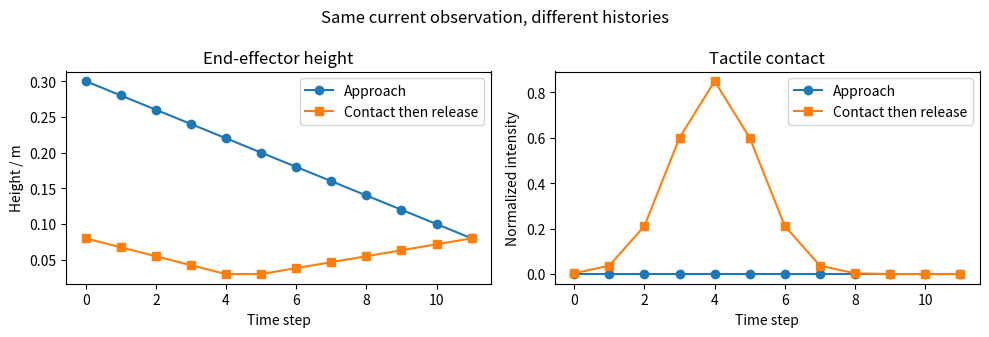
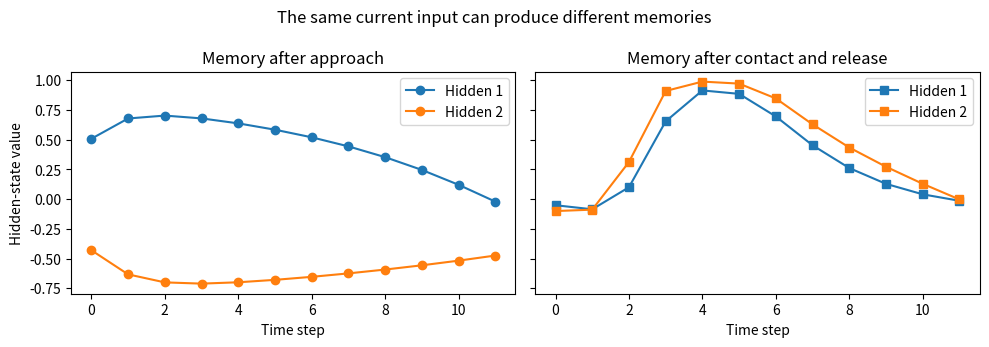
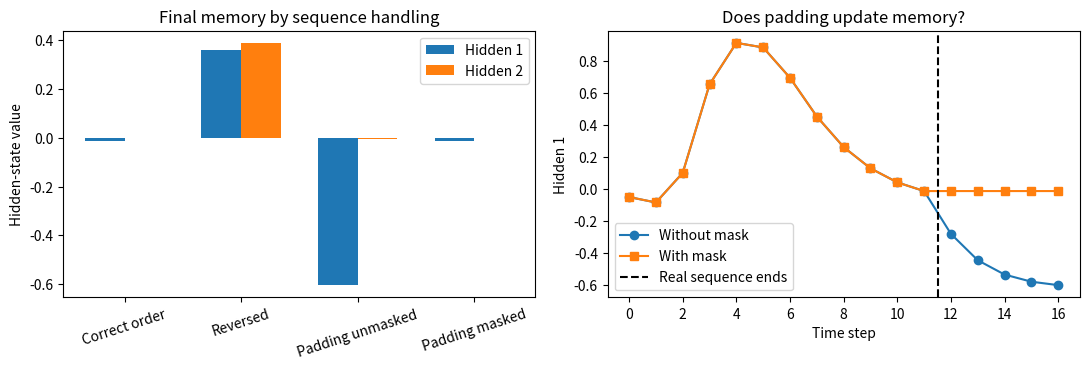

Python code for these plots, in order:
import numpy as np  # 处理轨迹、矩阵运算和循环隐藏状态
import matplotlib.pyplot as plt  # 绘制输入历史、隐藏状态和最终记忆
np.random.seed(81)  # 固定人工轨迹中的随机扰动以便重复观察
plt.rcParams["figure.dpi"] = 120  # 提高笔记本图像的显示清晰度
plt.rcParams["axes.unicode_minus"] = False  # 避免负号在部分字体中显示异常

time_steps = np.arange(12)  # 建立十二个离散时间步
approach_height = np.linspace(0.30, 0.08, len(time_steps))  # 构造逐步下降的接近轨迹
release_height = np.concatenate([np.linspace(0.08, 0.03, 5), np.linspace(0.03, 0.08, 7)])  # 构造先接触后离开的轨迹
approach_touch = np.zeros_like(approach_height)  # 接近过程还没有出现接触
release_touch = 0.85 * np.exp(-0.5 * ((time_steps - 4.0) / 1.2) ** 2)  # 在释放前构造一次短暂接触峰值
approach_height[-1] = 0.08  # 令第一段轨迹的最终高度等于共同当前观测
release_height[-1] = 0.08  # 令第二段轨迹的最终高度等于共同当前观测
release_touch[-1] = 0.0  # 令第二段轨迹的最终触觉也回到零
approach_sequence = np.stack([approach_height, approach_touch], axis=-1)  # 合并第一段轨迹的高度和触觉
release_sequence = np.stack([release_height, release_touch], axis=-1)  # 合并第二段轨迹的高度和触觉
fig, axes = plt.subplots(1, 2, figsize=(10, 3.4), sharex=True)  # 创建高度和触觉两个并排坐标轴
axes[0].plot(time_steps, approach_height, "o-", label="Approach")  # 绘制逐步接近时的末端高度
axes[0].plot(time_steps, release_height, "s-", label="Contact then release")  # 绘制接触后离开时的末端高度
axes[0].set(title="End-effector height", xlabel="Time step", ylabel="Height / m")  # 使用通用英文字体标注高度曲线的物理含义
axes[0].legend()  # 显示两段历史的图例
axes[1].plot(time_steps, approach_touch, "o-", label="Approach")  # 绘制尚未接触时的触觉信号
axes[1].plot(time_steps, release_touch, "s-", label="Contact then release")  # 绘制短暂出现后消失的接触峰值
axes[1].set(title="Tactile contact", xlabel="Time step", ylabel="Normalized intensity")  # 使用通用英文字体标注触觉曲线的含义
axes[1].legend()  # 显示两段触觉历史的图例
fig.suptitle("Same current observation, different histories")  # 使用通用英文字体强调本节需要观察的现象
fig.tight_layout()  # 自动调整子图间距避免文字重叠
plt.show()  # 显示两段历史的对比图

input_weights = np.array([[2.8, 1.4], [-1.6, 2.2]])  # 定义当前输入到两个隐藏维度的权重
hidden_weights = np.array([[0.72, 0.10], [0.05, 0.80]])  # 定义旧隐藏状态继续影响新状态的权重
hidden_bias = np.array([-0.28, 0.02])  # 设置隐藏状态更新时使用的偏置
def run_manual_rnn(inputs, valid_mask=None):  # 定义沿时间逐步更新隐藏状态的函数
    if valid_mask is None:  # 判断调用者是否提供了有效时间步掩码
        valid_mask = np.ones(len(inputs), dtype=bool)  # 未提供时默认所有时间步都是真实观测
    hidden = np.zeros(2, dtype=np.float64)  # 使用全零向量初始化循环记忆
    hidden_history = []  # 创建列表保存每一步更新后的隐藏状态
    for index, current_input in enumerate(inputs):  # 按原始时间顺序读取每一个输入
        candidate = np.tanh(input_weights @ current_input + hidden_weights @ hidden + hidden_bias)  # 根据当前输入和旧记忆计算候选新状态
        hidden = candidate if valid_mask[index] else hidden  # 真实时间步更新记忆而补齐位置保持旧状态
        hidden_history.append(hidden.copy())  # 保存副本避免后续更新覆盖此前结果
    return np.stack(hidden_history, axis=0)  # 把隐藏状态列表整理成时间乘隐藏维度的数组
approach_hidden = run_manual_rnn(approach_sequence)  # 计算接近历史对应的隐藏状态序列
release_hidden = run_manual_rnn(release_sequence)  # 计算接触后离开历史对应的隐藏状态序列

fig, axes = plt.subplots(1, 2, figsize=(10, 3.5), sharey=True)  # 创建两个坐标轴分别显示两段历史的内部记忆
for hidden_index in range(2):  # 依次绘制两个隐藏维度
    axes[0].plot(time_steps, approach_hidden[:, hidden_index], marker="o", label=f"Hidden {hidden_index + 1}")  # 绘制接近过程的隐藏状态变化
    axes[1].plot(time_steps, release_hidden[:, hidden_index], marker="s", label=f"Hidden {hidden_index + 1}")  # 绘制接触后离开过程的隐藏状态变化
axes[0].set(title="Memory after approach", xlabel="Time step", ylabel="Hidden-state value")  # 使用通用英文字体标注第一幅隐藏状态图
axes[1].set(title="Memory after contact and release", xlabel="Time step")  # 使用通用英文字体标注第二幅隐藏状态图
axes[0].legend()  # 显示第一幅图的隐藏维度图例
axes[1].legend()  # 显示第二幅图的隐藏维度图例
fig.suptitle("The same current input can produce different memories")  # 使用通用英文字体强调循环记忆保留了历史差异
fig.tight_layout()  # 调整图像布局避免标题相互遮挡
plt.show()  # 显示隐藏状态随时间变化的结果

reversed_hidden = run_manual_rnn(release_sequence[::-1])  # 倒序读取完全相同的一组观测
padding = np.zeros((5, release_sequence.shape[1]))  # 构造五个只用于补齐长度的零时间步
padded_sequence = np.concatenate([release_sequence, padding], axis=0)  # 把补齐位置追加到真实轨迹之后
padded_mask = np.concatenate([np.ones(len(release_sequence), dtype=bool), np.zeros(len(padding), dtype=bool)])  # 标记真实位置和补齐位置
unmasked_hidden = run_manual_rnn(padded_sequence)  # 不使用 mask 让补齐值继续更新记忆
masked_hidden = run_manual_rnn(padded_sequence, padded_mask)  # 使用 mask 在真实轨迹结束后保持记忆
final_states = np.stack([release_hidden[-1], reversed_hidden[-1], unmasked_hidden[-1], masked_hidden[-1]])  # 收集四种处理方式的最后隐藏状态
state_labels = ["Correct order", "Reversed", "Padding unmasked", "Padding masked"]  # 使用通用英文字体准备四种最后状态的横轴标签
x_positions = np.arange(len(state_labels))  # 建立四组柱状图的横轴位置
bar_width = 0.34  # 设置两个隐藏维度柱子的宽度
fig, axes = plt.subplots(1, 2, figsize=(11, 3.8))  # 创建最终状态与补齐过程两个坐标轴
axes[0].bar(x_positions - bar_width / 2, final_states[:, 0], width=bar_width, label="Hidden 1")  # 绘制第一个隐藏维度的最终值
axes[0].bar(x_positions + bar_width / 2, final_states[:, 1], width=bar_width, label="Hidden 2")  # 绘制第二个隐藏维度的最终值
axes[0].set_xticks(x_positions, state_labels, rotation=18)  # 显示四种序列处理方式的标签
axes[0].set(title="Final memory by sequence handling", ylabel="Hidden-state value")  # 使用通用英文字体标注最终状态柱状图
axes[0].legend()  # 显示两个隐藏维度的图例
axes[1].plot(unmasked_hidden[:, 0], "o-", label="Without mask")  # 绘制补齐值继续改变记忆的过程
axes[1].plot(masked_hidden[:, 0], "s-", label="With mask")  # 绘制补齐阶段保持记忆的过程
axes[1].axvline(len(release_sequence) - 0.5, color="black", linestyle="--", label="Real sequence ends")  # 标出真实数据和补齐数据的边界
axes[1].set(title="Does padding update memory?", xlabel="Time step", ylabel="Hidden 1")  # 使用通用英文字体标注补齐对比图
axes[1].legend()  # 显示 mask 对比图的图例
fig.tight_layout()  # 调整两幅图的边距和文字位置
plt.show()  # 显示顺序与 mask 的影响
